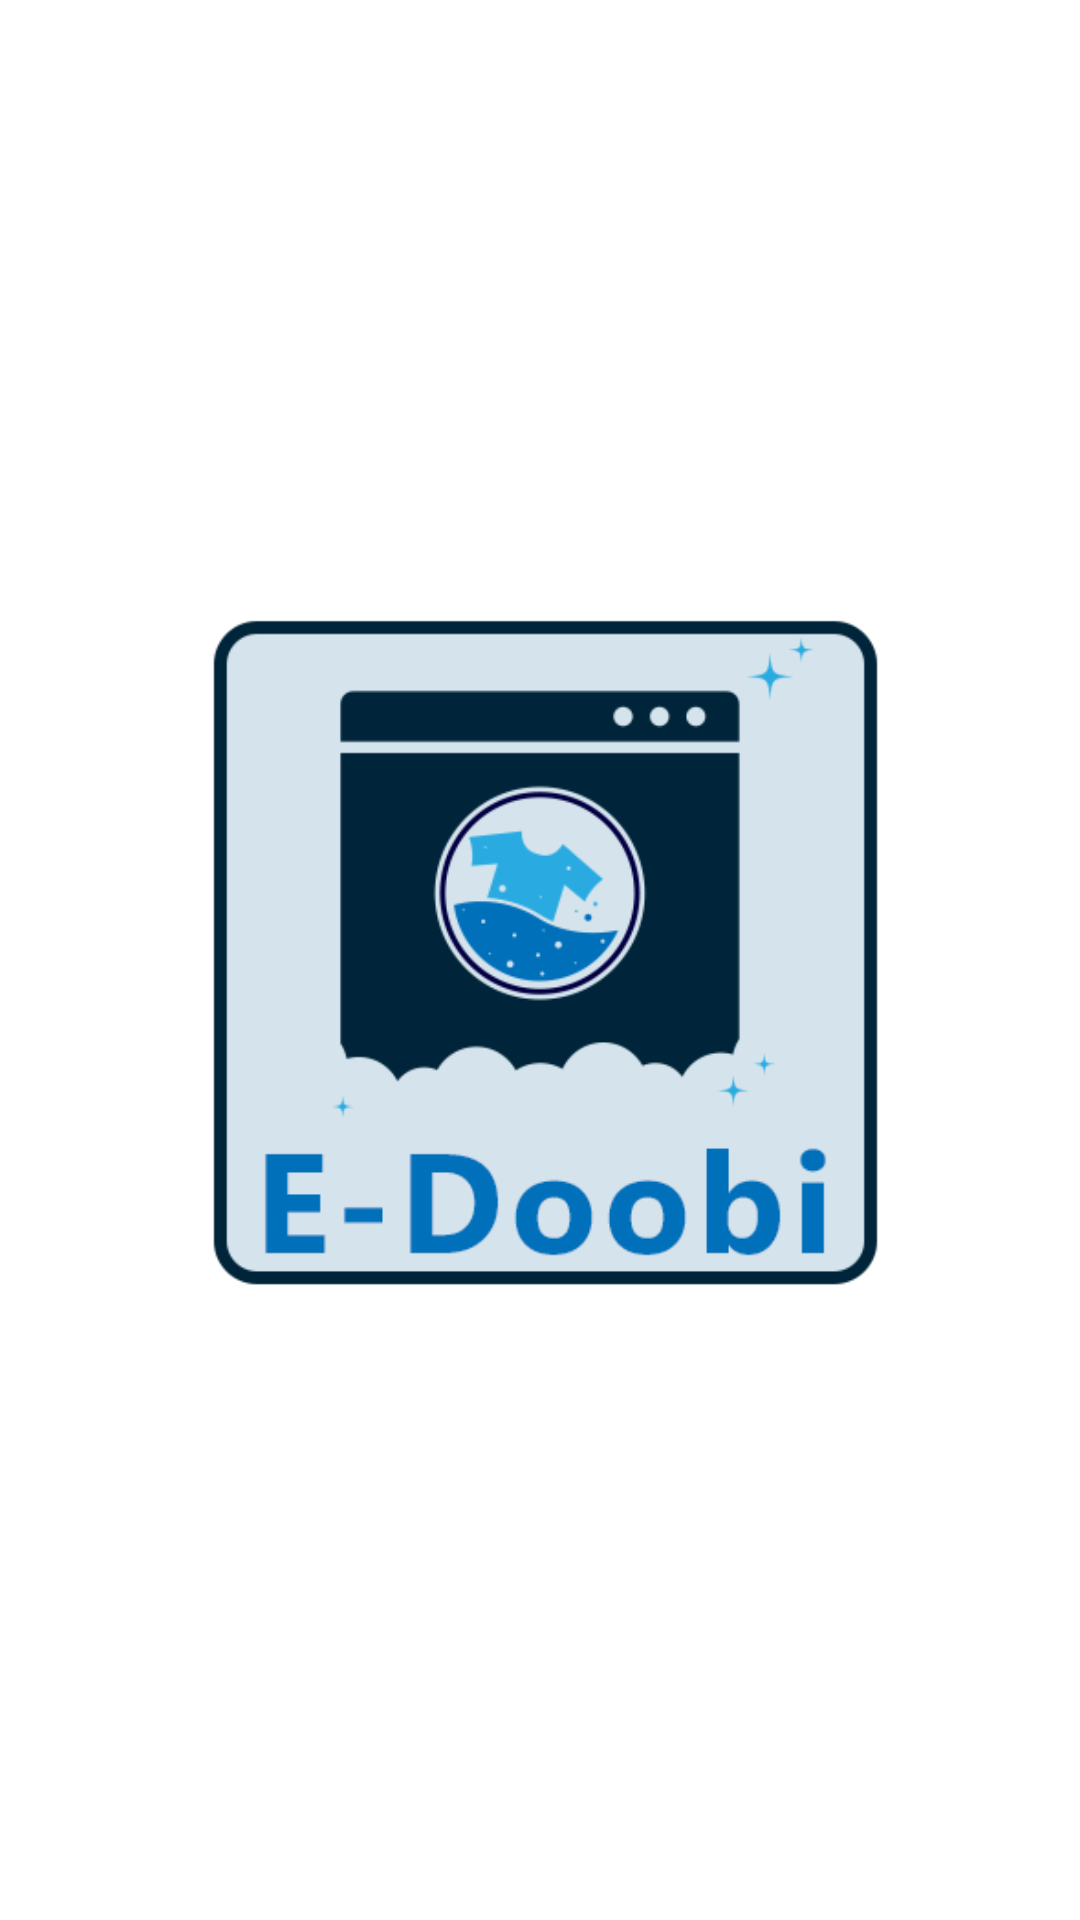

The Android layout XML behind this screen, and the referenced resources:
<!-- AndroidManifest.xml: application theme Theme.Edoobi -->
<!-- res/layout/activity_splash.xml -->
<?xml version="1.0" encoding="utf-8"?>
<androidx.constraintlayout.widget.ConstraintLayout xmlns:android="http://schemas.android.com/apk/res/android"
    xmlns:app="http://schemas.android.com/apk/res-auto"
    xmlns:tools="http://schemas.android.com/tools"
    android:layout_width="match_parent"
    android:layout_height="match_parent"
    tools:context=".activities.SplashActivity">

    <ImageView
        android:id="@+id/ivSplash"
        android:layout_width="0dp"
        android:layout_height="0dp"
        android:layout_margin="64dp"
        android:src="@drawable/ic_logo"
        app:layout_constraintBottom_toBottomOf="parent"
        app:layout_constraintEnd_toEndOf="parent"
        app:layout_constraintStart_toStartOf="parent"
        app:layout_constraintTop_toTopOf="parent" />
</androidx.constraintlayout.widget.ConstraintLayout>
<!-- resources referenced by this layout -->
<resources>
  <!-- drawable ic_logo: png bitmap (drawable, 21310 bytes) -->
  <style name="Theme.Edoobi" parent="Theme.MaterialComponents.DayNight.DarkActionBar">
          
          <item name="colorPrimary">@color/purple_500</item>
          <item name="colorPrimaryVariant">@color/purple_700</item>
          <item name="colorOnPrimary">@color/white</item>
          
          <item name="colorSecondary">@color/teal_200</item>
          <item name="colorSecondaryVariant">@color/teal_700</item>
          <item name="colorOnSecondary">@color/black</item>
          
          <item name="android:statusBarColor" tools:targetApi="l">?attr/colorPrimaryVariant</item>
          
      </style>
  <color name="purple_500">#0070bb</color>
  <color name="purple_700">#FF3700B3</color>
  <color name="white">#FFFFFFFF</color>
  <color name="teal_200">#29abe1</color>
  <color name="teal_700">#FF018786</color>
  <color name="black">#002439</color>
</resources>
